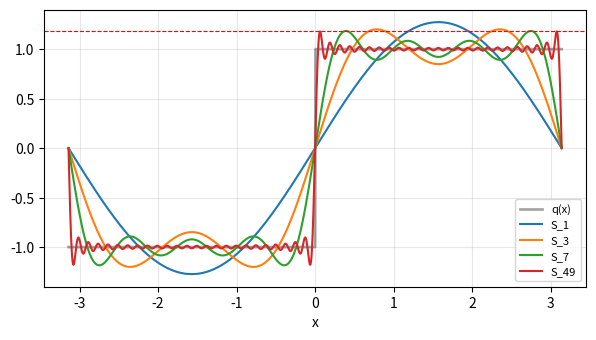

This chart was generated by the following Python code:
# =====================================================================
#  Κεφάλαιο 5 — Σειρές Fourier με SymPy, φαινόμενο Gibbs με NumPy
#  Συνοδευτικός κώδικας του βιβλίου «Μετασχηματισμοί Laplace και Fourier,
#  Μερικές Διαφορικές Εξισώσεις», Ν. Ματζάκος.
#  Τρέχει όπως είναι σε Python 3 (sympy, numpy, scipy, matplotlib)
#  ή απευθείας στη σελίδα του βιβλίου (Pyodide).
# =====================================================================
import sympy as sp
import numpy as np
from scipy.special import sici
import matplotlib.pyplot as plt

x = sp.symbols('x', real=True)
n = sp.symbols('n', integer=True, positive=True)
pi = sp.pi

# ---------- Α. Παράδειγμα 5.8: η σειρά της x^2 + x ----------
s1 = sp.fourier_series(x**2 + x, (x, -pi, pi))
print("Α. x^2 + x  ~ ", s1.truncate(5), " + ...")
an = sp.simplify(sp.integrate((x**2 + x)*sp.cos(n*x), (x, -pi, pi))/pi)
bn = sp.simplify(sp.integrate((x**2 + x)*sp.sin(n*x), (x, -pi, pi))/pi)
print("   a_n =", an, ",   b_n =", bn)

# ---------- Β. Παράδειγμα 5.9: σήμα δύο σταθμών ----------
s2 = sp.fourier_series(sp.Piecewise((-1, x < 0), (2, True)), (x, -pi, pi))
print("\nΒ. δύο στάθμες ~ ", s2.truncate(4), " + ...")

# ---------- Γ. Παράδειγμα 5.5: ολοκληρώματα με ορθογωνιότητα ----------
f = -1 + 3*sp.cos(x) + 2*sp.sin(2*x)
g = (2*sp.cos(x) - sp.sin(x))**2
print("\nΓ. g =", sp.simplify(sp.expand(sp.fu(g))))
print("   ∫f² =", sp.integrate(f**2, (x, -pi, pi)), ",   ∫fg =", sp.integrate(f*g, (x, -pi, pi)))

# ---------- Δ. Παράδειγμα 5.14: ημιτονικό ανάπτυγμα της cos x ----------
b = [sp.integrate(2/pi*sp.cos(x)*sp.sin(k*x), (x, 0, pi)) for k in range(1, 9)]
print("\nΔ. b_1..b_8 =", b)
K = np.arange(1, 20001)
print("   άθροισμα στο x=π/4: %.5f   (cos(π/4) = %.5f)" % (8/np.pi*np.sum(K*np.sin(K*np.pi/2)/(4*K**2 - 1)), np.cos(np.pi/4)))

# ---------- Ε. Πρόταση 5.3: το φαινόμενο Gibbs ----------
xx = np.linspace(1e-6, np.pi/2, 20001)
print("\nΕ.   N    max S_N     θέση      π/(N+1)")
for N in (9, 49, 199):
    k = np.arange(1, (N + 1)//2 + 1)
    S = 4/np.pi*np.sum(np.sin(np.outer(2*k - 1, xx))/(2*k - 1)[:, None], axis=0)
    print(f"   {N:3d}   {S.max():.4f}   {xx[S.argmax()]:.5f}   {np.pi/(N + 1):.5f}")
print("   όριο (2/π)Si(π) = %.5f" % (2/np.pi*sici(np.pi)[0]))

# ---------- ΣΤ. Παράδειγμα 5.12: η πριονωτή κοντά στο π ----------
for N in (10, 50, 200):
    m = np.arange(1, N + 1)
    xN = np.pi - np.pi/(N + 1)
    print(f"ΣΤ. N = {N:3d}:  S_N(x_N) = {2*np.sum((-1.0)**(m + 1)*np.sin(m*xN)/m):.4f}")
print("    όριο 2Si(π) = %.4f" % (2*sici(np.pi)[0]))

# ---------- Ζ. Σχήμα 5.5: μερικές σειρές του τετραγωνικού παλμού ----------
X = np.linspace(-np.pi, np.pi, 1201)
plt.figure(figsize=(7, 3.6))
plt.plot(X, np.sign(X), "k", lw=2, alpha=.35, label="q(x)")
for N in (1, 3, 7, 49):
    k = np.arange(1, (N + 1)//2 + 1)
    plt.plot(X, 4/np.pi*np.sum(np.sin(np.outer(2*k - 1, X))/(2*k - 1)[:, None], axis=0), label=f"S_{N}")
plt.axhline(1.179, ls="--", c="r", lw=.8)
plt.xlabel("x"); plt.grid(alpha=.3); plt.legend(fontsize=8)
plt.show()
